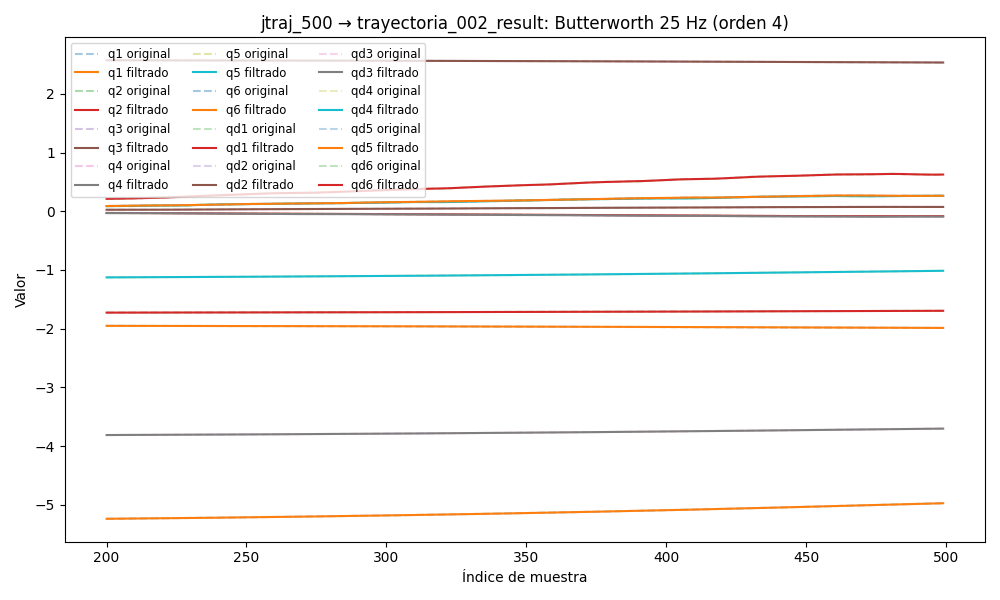

The file beside this chart, header and first rows:
timestamp, q1, q2, q3, q4, q5, q6, qd1, qd2, qd3, qd4, qd5, qd6, tau1, tau2, tau3, tau4, tau5, tau6
1749024711, -1.947, -1.73, 2.577, -3.825, -1.14, -5.272, 0.001008, -0.0005721, 0.0002007, 0.002477, 0.001112, 0.0033, -0.08854, -0.733, -0.7054, -0.5505, -0.03601, -0.07369
1749024711, -1.947, -1.73, 2.577, -3.825, -1.14, -5.272, 0.001039, -0.0006333, 0.0001934, 0.002357, 0.001055, 0.003193, -0.07656, -0.7261, -0.7092, -0.5301, -0.03601, -0.05948
1749024711, -1.947, -1.73, 2.577, -3.825, -1.14, -5.272, 0.001065, -0.0006961, 0.0001862, 0.002234, 0.000999, 0.003082, -0.1211, -0.7383, -0.7105, -0.5393, -0.0244, -0.0674
1749024711, -1.947, -1.73, 2.577, -3.825, -1.14, -5.272, 0.001081, -0.0007605, 0.0001792, 0.002105, 0.0009447, 0.002963, -0.09138, -0.7452, -0.7126, -0.5206, -0.02309, -0.06357
1749024711, -1.947, -1.73, 2.577, -3.825, -1.14, -5.272, 0.001082, -0.0008258, 0.0001725, 0.001967, 0.0008924, 0.002832, -0.09197, -0.7381, -0.7092, -0.54, -0.003681, -0.07341
1749024711, -1.947, -1.73, 2.577, -3.825, -1.14, -5.272, 0.001065, -0.0008904, 0.000166, 0.00182, 0.0008425, 0.002688, -0.09462, -0.7476, -0.7085, -0.5103, -0.0205, -0.0618
1749024711, -1.947, -1.73, 2.577, -3.825, -1.141, -5.272, 0.001031, -0.0009517, 0.0001599, 0.001665, 0.0007951, 0.00253, -0.08901, -0.7432, -0.6969, -0.5377, -0.02567, -0.05148
1749024711, -1.947, -1.73, 2.577, -3.825, -1.141, -5.272, 0.0009803, -0.001007, 0.0001541, 0.001502, 0.0007501, 0.002359, -0.08894, -0.7369, -0.6903, -0.5225, -0.0192, -0.0326
1749024711, -1.947, -1.73, 2.577, -3.825, -1.141, -5.272, 0.0009155, -0.001051, 0.0001486, 0.001337, 0.0007075, 0.002178, -0.08723, -0.7417, -0.6973, -0.5271, -0.03215, -0.04375
1749024711, -1.947, -1.73, 2.577, -3.825, -1.141, -5.272, 0.0008403, -0.001083, 0.0001434, 0.001172, 0.000667, 0.001991, -0.07448, -0.7184, -0.7056, -0.518, -0.03862, -0.05306
1749024711, -1.947, -1.73, 2.577, -3.825, -1.14, -5.272, 0.0007586, -0.001098, 0.0001385, 0.001011, 0.0006285, 0.0018, -0.08148, -0.7348, -0.7216, -0.5266, -0.01663, -0.03998
1749024711, -1.947, -1.73, 2.577, -3.825, -1.14, -5.272, 0.0006749, -0.001095, 0.0001338, 0.0008603, 0.0005916, 0.001611, -0.09466, -0.7263, -0.6945, -0.527, -0.03604, -0.04931
1749024711, -1.947, -1.73, 2.577, -3.825, -1.14, -5.272, 0.0005929, -0.001074, 0.0001294, 0.0007222, 0.0005561, 0.001427, -0.1033, -0.6996, -0.6975, -0.5233, -0.02825, -0.02988
1749024711, -1.947, -1.73, 2.577, -3.825, -1.14, -5.272, 0.0005159, -0.001037, 0.0001252, 0.0006, 0.0005217, 0.001252, -0.06746, -0.715, -0.6822, -0.5226, -0.02439, -0.04518
1749024711, -1.947, -1.73, 2.577, -3.825, -1.14, -5.272, 0.0004462, -0.0009856, 0.0001213, 0.0004957, 0.0004883, 0.001087, -0.1021, -0.725, -0.7071, -0.5254, -0.02827, -0.04633
1749024711, -1.947, -1.73, 2.577, -3.825, -1.14, -5.272, 0.0003856, -0.0009252, 0.0001177, 0.0004101, 0.0004556, 0.0009363, -0.08502, -0.7353, -0.6907, -0.532, -0.01534, -0.04553
1749024711, -1.947, -1.73, 2.577, -3.825, -1.14, -5.272, 0.0003346, -0.0008605, 0.0001144, 0.000343, 0.0004237, 0.0008, -0.09846, -0.7389, -0.6829, -0.5426, -0.02438, -0.03116
1749024711, -1.947, -1.73, 2.577, -3.825, -1.14, -5.272, 0.0002933, -0.0007969, 0.0001116, 0.000293, 0.0003926, 0.0006789, -0.09527, -0.7456, -0.6839, -0.5302, -0.03862, -0.06441
1749024711, -1.947, -1.73, 2.577, -3.825, -1.14, -5.272, 0.000261, -0.0007398, 0.0001091, 0.000258, 0.0003623, 0.0005732, -0.1263, -0.7386, -0.6829, -0.5335, -0.04896, -0.05373
1749024711, -1.947, -1.73, 2.577, -3.825, -1.14, -5.272, 0.0002367, -0.0006938, 0.0001071, 0.0002353, 0.0003331, 0.0004827, -0.103, -0.7366, -0.6813, -0.5438, -0.04765, -0.06335
1749024711, -1.947, -1.73, 2.577, -3.825, -1.14, -5.272, 0.0002193, -0.0006624, 0.0001057, 0.0002218, 0.0003054, 0.0004068, -0.1212, -0.7467, -0.6854, -0.5492, -0.03085, -0.06465
1749024711, -1.947, -1.73, 2.577, -3.825, -1.14, -5.272, 0.0002074, -0.0006477, 0.0001048, 0.0002141, 0.0002797, 0.0003452, -0.1054, -0.7494, -0.6731, -0.5439, -0.03733, -0.0493
1749024711, -1.947, -1.73, 2.577, -3.825, -1.14, -5.272, 0.0002, -0.0006502, 0.0001045, 0.0002093, 0.0002568, 0.0002977, -0.1289, -0.7416, -0.682, -0.5525, -0.05155, -0.05724
1749024711, -1.947, -1.73, 2.577, -3.825, -1.14, -5.272, 0.0001959, -0.0006686, 0.0001046, 0.0002045, 0.0002374, 0.000264, -0.1166, -0.7485, -0.6739, -0.5593, -0.05802, -0.05697
1749024711, -1.947, -1.73, 2.577, -3.825, -1.14, -5.272, 0.0001943, -0.0007003, 0.0001051, 0.0001977, 0.0002225, 0.0002444, -0.1266, -0.7324, -0.6731, -0.5691, -0.0619, -0.05968
1749024711, -1.947, -1.73, 2.577, -3.825, -1.14, -5.272, 0.0001946, -0.0007413, 0.0001059, 0.0001872, 0.0002128, 0.000239, -0.1332, -0.7516, -0.6703, -0.5623, -0.0658, -0.06988
1749024711, -1.947, -1.73, 2.577, -3.825, -1.14, -5.272, 0.000196, -0.0007869, 0.0001068, 0.0001722, 0.000209, 0.0002478, -0.1116, -0.7558, -0.6679, -0.5738, -0.04119, -0.07733
1749024711, -1.947, -1.73, 2.577, -3.825, -1.14, -5.272, 0.0001981, -0.0008317, 0.0001076, 0.0001526, 0.0002116, 0.0002702, -0.1166, -0.7577, -0.6643, -0.5556, -0.06577, -0.07431
1749024711, -1.947, -1.73, 2.577, -3.825, -1.14, -5.272, 0.0002003, -0.0008708, 0.0001082, 0.000129, 0.0002204, 0.0003051, -0.1166, -0.7577, -0.6643, -0.5556, -0.06577, -0.07431
1749024711, -1.947, -1.73, 2.577, -3.825, -1.14, -5.272, 0.000202, -0.0008994, 0.0001084, 0.0001027, 0.000235, 0.0003502, -0.1387, -0.7511, -0.6592, -0.5671, -0.06189, -0.0789
1749024711, -1.947, -1.73, 2.577, -3.825, -1.14, -5.272, 0.0002023, -0.0009142, 0.000108, 7.523969691498262e-05, 0.0002541, 0.0004019, -0.1477, -0.7284, -0.6663, -0.5839, -0.08133, -0.06571
1749024711, -1.947, -1.73, 2.577, -3.825, -1.14, -5.272, 0.0002002, -0.0009128, 0.000107, 4.866164721564605e-05, 0.000276, 0.0004552, -0.165, -0.6844, -0.65, -0.585, -0.06707, -0.07857
1749024711, -1.947, -1.73, 2.577, -3.825, -1.14, -5.272, 0.0001946, -0.0008947, 0.0001053, 2.4962829884568935e-05, 0.0002978, 0.0005037, -0.1497, -0.7012, -0.6473, -0.5723, -0.0671, -0.079
1749024711, -1.947, -1.73, 2.577, -3.825, -1.14, -5.272, 0.0001843, -0.0008609, 0.0001031, 5.972670389721746e-06, 0.0003164, 0.0005398, -0.1474, -0.7169, -0.6594, -0.5929, -0.07225, -0.08701
1749024711, -1.947, -1.73, 2.577, -3.825, -1.14, -5.272, 0.0001679, -0.000814, 0.0001003, -6.918534478746792e-06, 0.000328, 0.0005554, -0.1784, -0.7116, -0.6513, -0.5745, -0.07872, -0.07098
1749024711, -1.947, -1.73, 2.577, -3.825, -1.14, -5.272, 0.000144, -0.0007578, 9.745965527526098e-05, -1.2995431348229592e-05, 0.0003288, 0.000542, -0.1435, -0.7241, -0.6482, -0.5817, -0.08521, -0.09066
1749024711, -1.947, -1.73, 2.577, -3.825, -1.14, -5.272, 0.0001114, -0.0006972, 9.476327767896131e-05, -1.2410080738510991e-05, 0.0003151, 0.0004924, -0.1775, -0.7057, -0.632, -0.5751, -0.06192, -0.08117
1749024711, -1.947, -1.73, 2.577, -3.825, -1.14, -5.272, 6.922414743685161e-05, -0.0006375, 9.268896370384917e-05, -6.303271563503733e-06, 0.000284, 0.0004011, -0.1472, -0.7241, -0.6597, -0.5945, -0.08128, -0.08559
1749024711, -1.947, -1.73, 2.577, -3.825, -1.14, -5.272, 1.6758790340945224e-05, -0.0005839, 9.171000453450239e-05, 3.170059059838422e-06, 0.0002338, 0.0002662, -0.1468, -0.7167, -0.6445, -0.5903, -0.08519, -0.092
1749024711, -1.947, -1.73, 2.577, -3.825, -1.14, -5.272, -4.61867094051656e-05, -0.0005412, 9.229297755389054e-05, 1.2929578675056149e-05, 0.0001646, 8.991517527572035e-05, -0.1856, -0.7247, -0.6403, -0.6048, -0.0904, -0.08921
1749024711, -1.947, -1.73, 2.577, -3.825, -1.14, -5.272, -0.0001194, -0.0005132, 9.483839247417962e-05, 1.9182113087485293e-05, 7.889588294565955e-05, -0.0001197, -0.1775, -0.7147, -0.6524, -0.6005, -0.07614, -0.09771
1749024711, -1.947, -1.73, 2.577, -3.825, -1.14, -5.272, -0.0002024, -0.0005025, 9.961255934090887e-05, 1.7757777348148456e-05, -1.796984862859573e-05, -0.0003485, -0.1775, -0.7147, -0.6524, -0.6005, -0.07614, -0.09771
1749024711, -1.947, -1.73, 2.577, -3.825, -1.14, -5.272, -0.0002943, -0.00051, 0.0001067, 4.558912048954568e-06, -0.0001175, -0.0005754, -0.2037, -0.7294, -0.6786, -0.606, -0.05672, -0.09574
1749024711, -1.947, -1.73, 2.577, -3.825, -1.14, -5.272, -0.0003944, -0.0005353, 0.0001158, -2.3899964156171835e-05, -0.0002081, -0.0007732, -0.2153, -0.7549, -0.6951, -0.6006, -0.04376, -0.1265
1749024711, -1.947, -1.73, 2.577, -3.825, -1.14, -5.272, -0.0005021, -0.0005761, 0.0001264, -6.989424795120299e-05, -0.000275, -0.0009088, -0.2235, -0.756, -0.7106, -0.6099, -0.04508, -0.09815
1749024711, -1.947, -1.73, 2.577, -3.825, -1.14, -5.272, -0.0006175, -0.0006289, 0.0001376, -0.0001339, -0.0003009, -0.0009452, -0.1731, -0.7746, -0.7158, -0.6061, -0.04769, -0.1007
1749024711, -1.947, -1.73, 2.577, -3.825, -1.14, -5.272, -0.0007413, -0.0006892, 0.000148, -0.0002139, -0.0002669, -0.000844, -0.2153, -0.7567, -0.706, -0.6006, -0.02696, -0.08624
1749024711, -1.947, -1.73, 2.577, -3.825, -1.14, -5.272, -0.0008751, -0.0007517, 0.0001557, -0.0003052, -0.0001535, -0.000568, -0.2212, -0.7518, -0.723, -0.6039, -0.007552, -0.08804
1749024711, -1.947, -1.73, 2.577, -3.825, -1.14, -5.272, -0.001021, -0.0008111, 0.0001586, -0.0003998, 5.8105682427299105e-05, -8.481841890855754e-05, -0.2664, -0.7268, -0.7318, -0.5971, 0.0002023, -0.06555
1749024711, -1.947, -1.73, 2.577, -3.825, -1.14, -5.272, -0.001183, -0.0008625, 0.0001542, -0.0004864, 0.0003843, 0.0006297, -0.2289, -0.7092, -0.7416, -0.6007, 0.007962, -0.05206
1749024711, -1.947, -1.731, 2.577, -3.825, -1.14, -5.272, -0.001364, -0.0009016, 0.0001398, -0.000551, 0.0008377, 0.001588, -0.257, -0.7396, -0.7628, -0.5844, 0.009273, -0.03211
1749024711, -1.947, -1.731, 2.577, -3.825, -1.14, -5.272, -0.001567, -0.0009254, 0.0001126, -0.0005768, 0.001426, 0.00279, -0.2745, -0.7223, -0.7433, -0.5789, 0.02735, -0.02407
1749024711, -1.947, -1.731, 2.577, -3.825, -1.14, -5.272, -0.001795, -0.0009318, 6.995476163052234e-05, -0.0005457, 0.00215, 0.004217, -0.2392, -0.7163, -0.7678, -0.5603, 0.02991, -9.228289127349854e-05
1749024711, -1.947, -1.731, 2.577, -3.825, -1.14, -5.272, -0.002049, -0.0009197, 9.39048647381919e-06, -0.0004389, 0.003005, 0.00584, -0.2349, -0.6882, -0.773, -0.5594, 0.02985, 0.02526
1749024711, -1.947, -1.731, 2.577, -3.825, -1.14, -5.272, -0.002331, -0.0008889, -7.113195161033649e-05, -0.0002389, 0.003977, 0.007611, -0.243, -0.6928, -0.7709, -0.5343, 0.04818, 0.01409
1749024711, -1.947, -1.731, 2.577, -3.825, -1.14, -5.272, -0.002641, -0.0008394, -0.0001732, 6.938537650542203e-05, 0.005047, 0.009477, -0.2777, -0.6942, -0.7814, -0.5376, 0.06607, 0.001263
1749024711, -1.947, -1.731, 2.577, -3.825, -1.14, -5.272, -0.002976, -0.0007716, -0.0002979, 0.0004969, 0.00619, 0.01138, -0.2528, -0.6808, -0.8082, -0.5192, 0.05977, 0.0366
1749024711, -1.947, -1.731, 2.577, -3.825, -1.14, -5.272, -0.003333, -0.0006854, -0.000446, 0.001049, 0.007374, 0.01325, -0.2903, -0.6766, -0.8109, -0.4959, 0.07514, 0.03032
1749024711, -1.947, -1.731, 2.577, -3.825, -1.14, -5.271, -0.003708, -0.0005805, -0.0006176, 0.001724, 0.008567, 0.01505, -0.2788, -0.6496, -0.8139, -0.4781, 0.08684, 0.05639
1749024711, -1.947, -1.731, 2.577, -3.825, -1.14, -5.271, -0.004096, -0.000456, -0.0008128, 0.002515, 0.009731, 0.01673, -0.2794, -0.6425, -0.7986, -0.478, 0.1122, 0.03299
... 8,176 more rows
